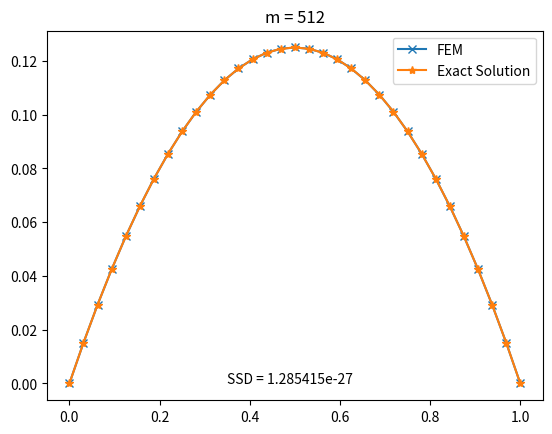

Python code for this plot:
# coding=utf-8
from __future__ import division
import numpy as np
import matplotlib.pyplot as plt
import math
import argparse

def phi_i(x, arr, l, index):
    res = 0;
    if(index == 0):
        if(arr[0] <= x and x <= arr[1]):
            res = (arr[1] - x) / (arr[1] - arr[0])
        else:
            res = 0
    elif(index == l):
        if(arr[l - 1] <= x and x <= arr[l]):
            res = (x - arr[l]) / (arr[l] - arr[l - 1])
        else:
            res = 0
    else:
        
        if(arr[index - 1] <= x and x <= arr[index]):
            res = (x - arr[index - 1]) / (arr[index] - arr[index - 1])
        elif(arr[index] <= x and x <= arr[index + 1]):
            res = (arr[index + 1] - x) / (arr[index + 1] - arr[index])
        else:
            res = 0
    return res
    

def main():
    
    parser = argparse.ArgumentParser()
    parser.add_argument("-m_power", type=int, default=10)
    parser.add_argument("-samples", type=int, default=32)
    args = parser.parse_args()

    M = np.zeros(args.m_power) 

    for i in range(1, args.m_power):
        M[i] = 2 ** i 
    for n in range(1, args.m_power):
        m = int(M[n])
        samples = args.samples
        X = np.linspace(0, 1, samples + 1)
        res = np.zeros(samples + 1)
        exact = -0.5 * np.abs(X - 0.5) ** 2 + 1/ 8
        # print(exact)
        u = np.linspace(0, m, m + 1)

        A = np.zeros([m + 1, m + 1])
        A[0, 0] = 1
        A[m ,m] = 1
        for i in range(1, m):
            A[i, i] = 2;
            A[i - 1, i] = -1;
            A[i, i - 1] = -1;

        A[0, 1] = 0;
        A[1, 0] = 0;
        A[m - 1, m] = 0;
        A[m, m - 1] = 0;
        # print(A)
        b = (1 / m ** 2) * np.ones(m + 1)
        b[0] = 0
        b[m] = 0

        u = np.linalg.inv(A) @ b
        # print(u)

        phi = np.zeros(m + 1)
        mesh = np.linspace(0, 1, m + 1)

        for x in range(0, samples):
            for i in range(0, m):
                phi[i] = phi_i(X[x], mesh, m + 1, i)
                # print(phi)
            res[x] = phi @ u

            # print(res)

        SSD = np.sum((res - exact) ** 2)

        #        plt.subplot(args.m_power // 3, 3, n)

        plt.cla()
        plt.plot(X, res, 'x-',label='FEM')
        plt.plot(X, exact,'*-',label='Exact Solution')
        plt.legend()
        plt.title("m = %d"%(m))
        plt.text(0.35 , 0, "SSD = %e"%(SSD))
        plt.savefig("m = %d.png"%(m),dpi=200)
    # plt.show()

if __name__ == "__main__":
    main()
